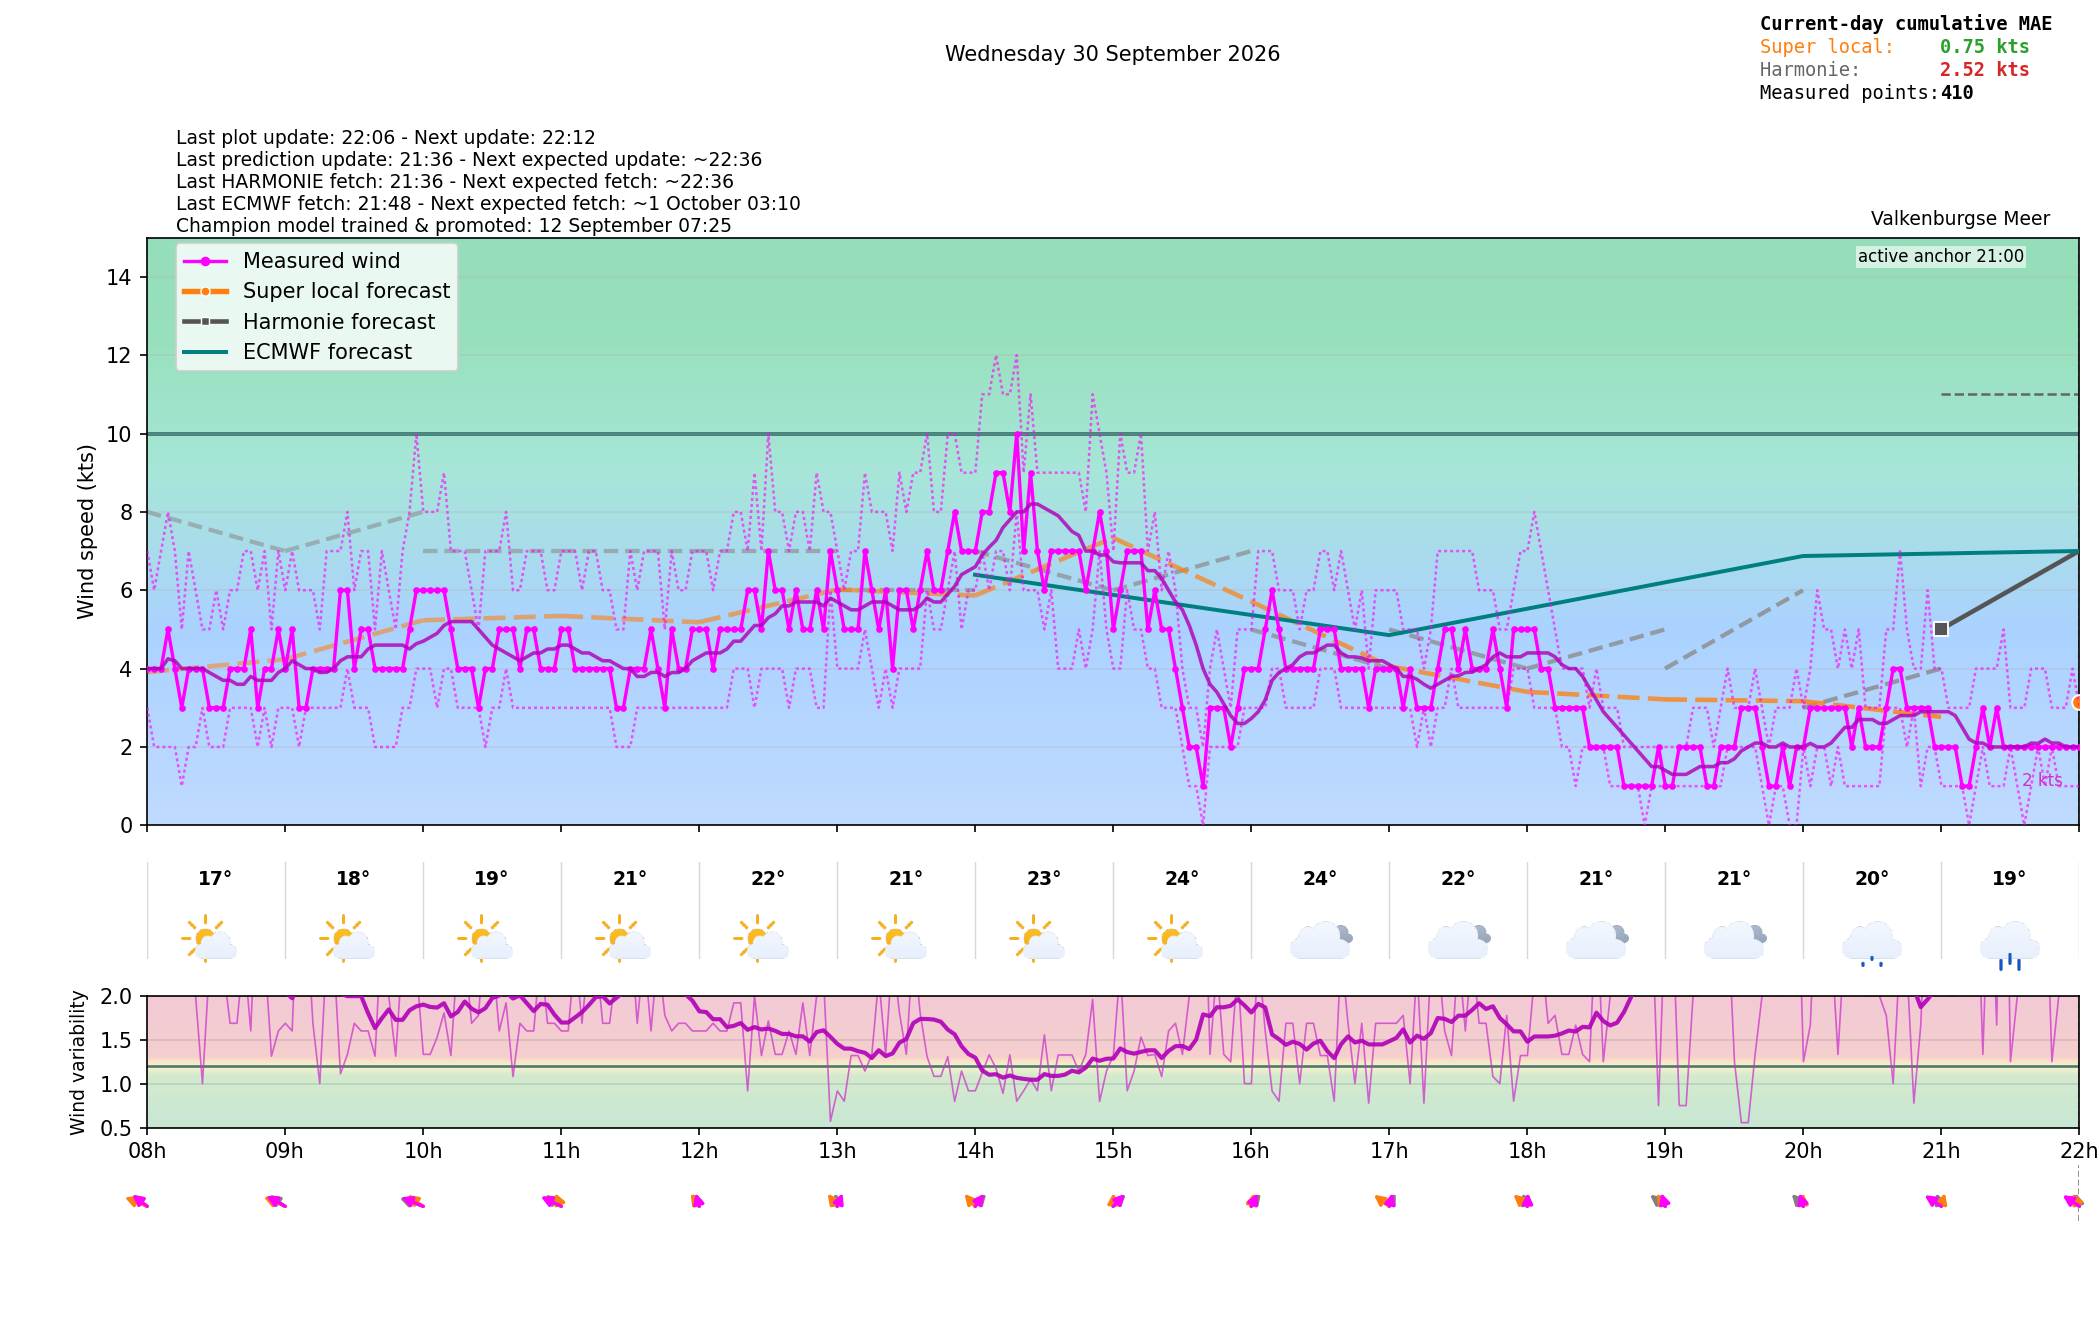

Values plotted in this chart, from the file beside it:
time_local, is_forecast_grid, is_actual_observation, forecast_wind_speed, forecast_wind_min, forecast_wind_max, forecast_wind_dir_deg, lstm_pred_wind_speed_full, lstm_pred_wind_dir_deg_full, lstm_pred_wind_speed, lstm_pred_wind_dir_deg, forecast_temperature_c, weather_code, weather_source, is_daylight, total_cloud_cover_pct, total_precip_hourly_mm, snowfall_hourly_cm, visibility_m, actual_wind_speed, actual_wind_min, actual_wind_max, actual_wind_dir_deg, is_future
2026-09-30T00:00:00+0200, True, False, 5.0, 5.0, 8.0, 115.0, , 125.8, , , 17.67, 1.0, knmi_p1, False, 92.85, 0.0, 0.0, 50000, , , , , False
2026-09-30T00:00:04+0200, False, True, , , , , , , , , , , , , , , , , 3.0, 1.0, 5.0, 133.0, False
2026-09-30T00:03:04+0200, False, True, , , , , , , , , , , , , , , , , 2.0, 1.0, 3.0, 133.0, False
2026-09-30T00:06:00+0200, True, False, 5.2, 5.2, 8.3, 116.5, , 126.1, , , , , , , , , , , , , , , False
2026-09-30T00:06:03+0200, False, True, , , , , , , , , , , , , , , , , 2.0, 1.0, 4.0, 133.0, False
2026-09-30T00:09:03+0200, False, True, , , , , , , , , , , , , , , , , 3.0, 1.0, 4.0, 133.0, False
2026-09-30T00:12:00+0200, True, False, 5.4, 5.4, 8.6, 118, , 126.5, , , , , , , , , , , , , , , False
2026-09-30T00:12:04+0200, False, True, , , , , , , , , , , , , , , , , 2.0, 1.0, 4.0, 133.0, False
2026-09-30T00:15:04+0200, False, True, , , , , , , , , , , , , , , , , 2.0, 0.0, 4.0, 133.0, False
2026-09-30T00:18:00+0200, True, False, 5.6, 5.6, 8.9, 119.5, , 126.8, , , , , , , , , , , , , , , False
2026-09-30T00:18:04+0200, False, True, , , , , , , , , , , , , , , , , 2.0, 0.0, 3.0, 134.0, False
2026-09-30T00:21:04+0200, False, True, , , , , , , , , , , , , , , , , 2.0, 0.0, 4.0, 134.0, False
2026-09-30T00:24:00+0200, True, False, 5.8, 5.8, 9.2, 121, , 127.2, , , , , , , , , , , , , , , False
2026-09-30T00:24:04+0200, False, True, , , , , , , , , , , , , , , , , 1.0, 0.0, 3.0, 134.0, False
2026-09-30T00:27:04+0200, False, True, , , , , , , , , , , , , , , , , 2.0, 0.0, 5.0, 135.0, False
2026-09-30T00:30:00+0200, True, False, 6.0, 6.0, 9.5, 122.5, , 127.5, , , , , , , , , , , , , , , False
2026-09-30T00:30:03+0200, False, True, , , , , , , , , , , , , , , , , 2.0, 1.0, 4.0, 135.0, False
2026-09-30T00:33:04+0200, False, True, , , , , , , , , , , , , , , , , 2.0, 1.0, 4.0, 135.0, False
2026-09-30T00:36:00+0200, True, False, 6.2, 6.2, 9.8, 124, , 127.8, , , , , , , , , , , , , , , False
2026-09-30T00:36:04+0200, False, True, , , , , , , , , , , , , , , , , 2.0, 0.0, 4.0, 131.0, False
2026-09-30T00:39:04+0200, False, True, , , , , , , , , , , , , , , , , 2.0, 0.0, 3.0, 131.0, False
2026-09-30T00:42:00+0200, True, False, 6.4, 6.4, 10.1, 125.5, , 128.2, , , , , , , , , , , , , , , False
2026-09-30T00:42:04+0200, False, True, , , , , , , , , , , , , , , , , 2.0, 1.0, 5.0, 131.0, False
2026-09-30T00:45:04+0200, False, True, , , , , , , , , , , , , , , , , 3.0, 1.0, 5.0, 130.0, False
2026-09-30T00:48:00+0200, True, False, 6.6, 6.6, 10.4, 127, , 128.5, , , , , , , , , , , , , , , False
2026-09-30T00:48:04+0200, False, True, , , , , , , , , , , , , , , , , 3.0, 2.0, 4.0, 130.0, False
2026-09-30T00:51:04+0200, False, True, , , , , , , , , , , , , , , , , 3.0, 1.0, 5.0, 129.0, False
2026-09-30T00:54:00+0200, True, False, 6.8, 6.8, 10.7, 128.5, , 128.9, , , , , , , , , , , , , , , False
2026-09-30T00:54:04+0200, False, True, , , , , , , , , , , , , , , , , 3.0, 2.0, 5.0, 129.0, False
2026-09-30T00:57:04+0200, False, True, , , , , , , , , , , , , , , , , 3.0, 2.0, 5.0, 128.0, False
2026-09-30T01:00:00+0200, True, False, 7.0, 7.0, 11.0, 130.0, 2.668, 129.2, , , 17.29, 1.0, knmi_p1, False, 97.99, 0.0, 0.0, 50000, , , , , False
2026-09-30T01:00:04+0200, False, True, , , , , , , , , , , , , , , , , 3.0, 2.0, 6.0, 128.0, False
2026-09-30T01:03:04+0200, False, True, , , , , , , , , , , , , , , , , 3.0, 2.0, 5.0, 128.0, False
2026-09-30T01:06:00+0200, True, False, 6.9, 6.9, 10.9, 132.3, 2.628, 130.1, , , , , , , , , , , , , , , False
2026-09-30T01:06:04+0200, False, True, , , , , , , , , , , , , , , , , 3.0, 1.0, 6.0, 130.0, False
2026-09-30T01:09:04+0200, False, True, , , , , , , , , , , , , , , , , 4.0, 2.0, 6.0, 130.0, False
2026-09-30T01:12:00+0200, True, False, 6.8, 6.8, 10.8, 134.5, 2.587, 131, , , , , , , , , , , , , , , False
2026-09-30T01:12:04+0200, False, True, , , , , , , , , , , , , , , , , 3.0, 2.0, 5.0, 130.0, False
2026-09-30T01:15:05+0200, False, True, , , , , , , , , , , , , , , , , 3.0, 2.0, 5.0, 130.0, False
2026-09-30T01:18:00+0200, True, False, 6.7, 6.7, 10.7, 136.8, 2.547, 131.8, , , , , , , , , , , , , , , False
2026-09-30T01:18:05+0200, False, True, , , , , , , , , , , , , , , , , 2.0, 1.0, 3.0, 131.0, False
2026-09-30T01:21:05+0200, False, True, , , , , , , , , , , , , , , , , 2.0, 2.0, 4.0, 131.0, False
2026-09-30T01:24:00+0200, True, False, 6.6, 6.6, 10.6, 139.2, 2.507, 132.7, , , , , , , , , , , , , , , False
2026-09-30T01:24:05+0200, False, True, , , , , , , , , , , , , , , , , 2.0, 1.0, 4.0, 131.0, False
2026-09-30T01:27:04+0200, False, True, , , , , , , , , , , , , , , , , 2.0, 1.0, 4.0, 131.0, False
2026-09-30T01:30:00+0200, True, False, 6.5, 6.5, 10.5, 141.5, 2.466, 133.6, , , , , , , , , , , , , , , False
2026-09-30T01:30:04+0200, False, True, , , , , , , , , , , , , , , , , 2.0, 1.0, 3.0, 131.0, False
2026-09-30T01:33:04+0200, False, True, , , , , , , , , , , , , , , , , 1.0, 1.0, 3.0, 131.0, False
2026-09-30T01:36:00+0200, True, False, 6.4, 6.4, 10.4, 143.8, 2.426, 134.5, , , , , , , , , , , , , , , False
2026-09-30T01:36:04+0200, False, True, , , , , , , , , , , , , , , , , 1.0, 0.0, 3.0, 131.0, False
2026-09-30T01:39:05+0200, False, True, , , , , , , , , , , , , , , , , 2.0, 1.0, 3.0, 131.0, False
2026-09-30T01:42:00+0200, True, False, 6.3, 6.3, 10.3, 146.2, 2.385, 135.4, , , , , , , , , , , , , , , False
2026-09-30T01:42:04+0200, False, True, , , , , , , , , , , , , , , , , 2.0, 0.0, 4.0, 131.0, False
2026-09-30T01:45:04+0200, False, True, , , , , , , , , , , , , , , , , 2.0, 2.0, 3.0, 131.0, False
2026-09-30T01:48:00+0200, True, False, 6.2, 6.2, 10.2, 148.5, 2.345, 136.3, , , , , , , , , , , , , , , False
2026-09-30T01:48:04+0200, False, True, , , , , , , , , , , , , , , , , 2.0, 1.0, 3.0, 131.0, False
2026-09-30T01:51:04+0200, False, True, , , , , , , , , , , , , , , , , 1.0, 0.0, 2.0, 131.0, False
2026-09-30T01:54:00+0200, True, False, 6.1, 6.1, 10.1, 150.7, 2.305, 137.1, , , , , , , , , , , , , , , False
2026-09-30T01:54:05+0200, False, True, , , , , , , , , , , , , , , , , 2.0, 1.0, 3.0, 131.0, False
2026-09-30T01:57:04+0200, False, True, , , , , , , , , , , , , , , , , 1.0, 0.0, 2.0, 131.0, False
... 620 more rows
